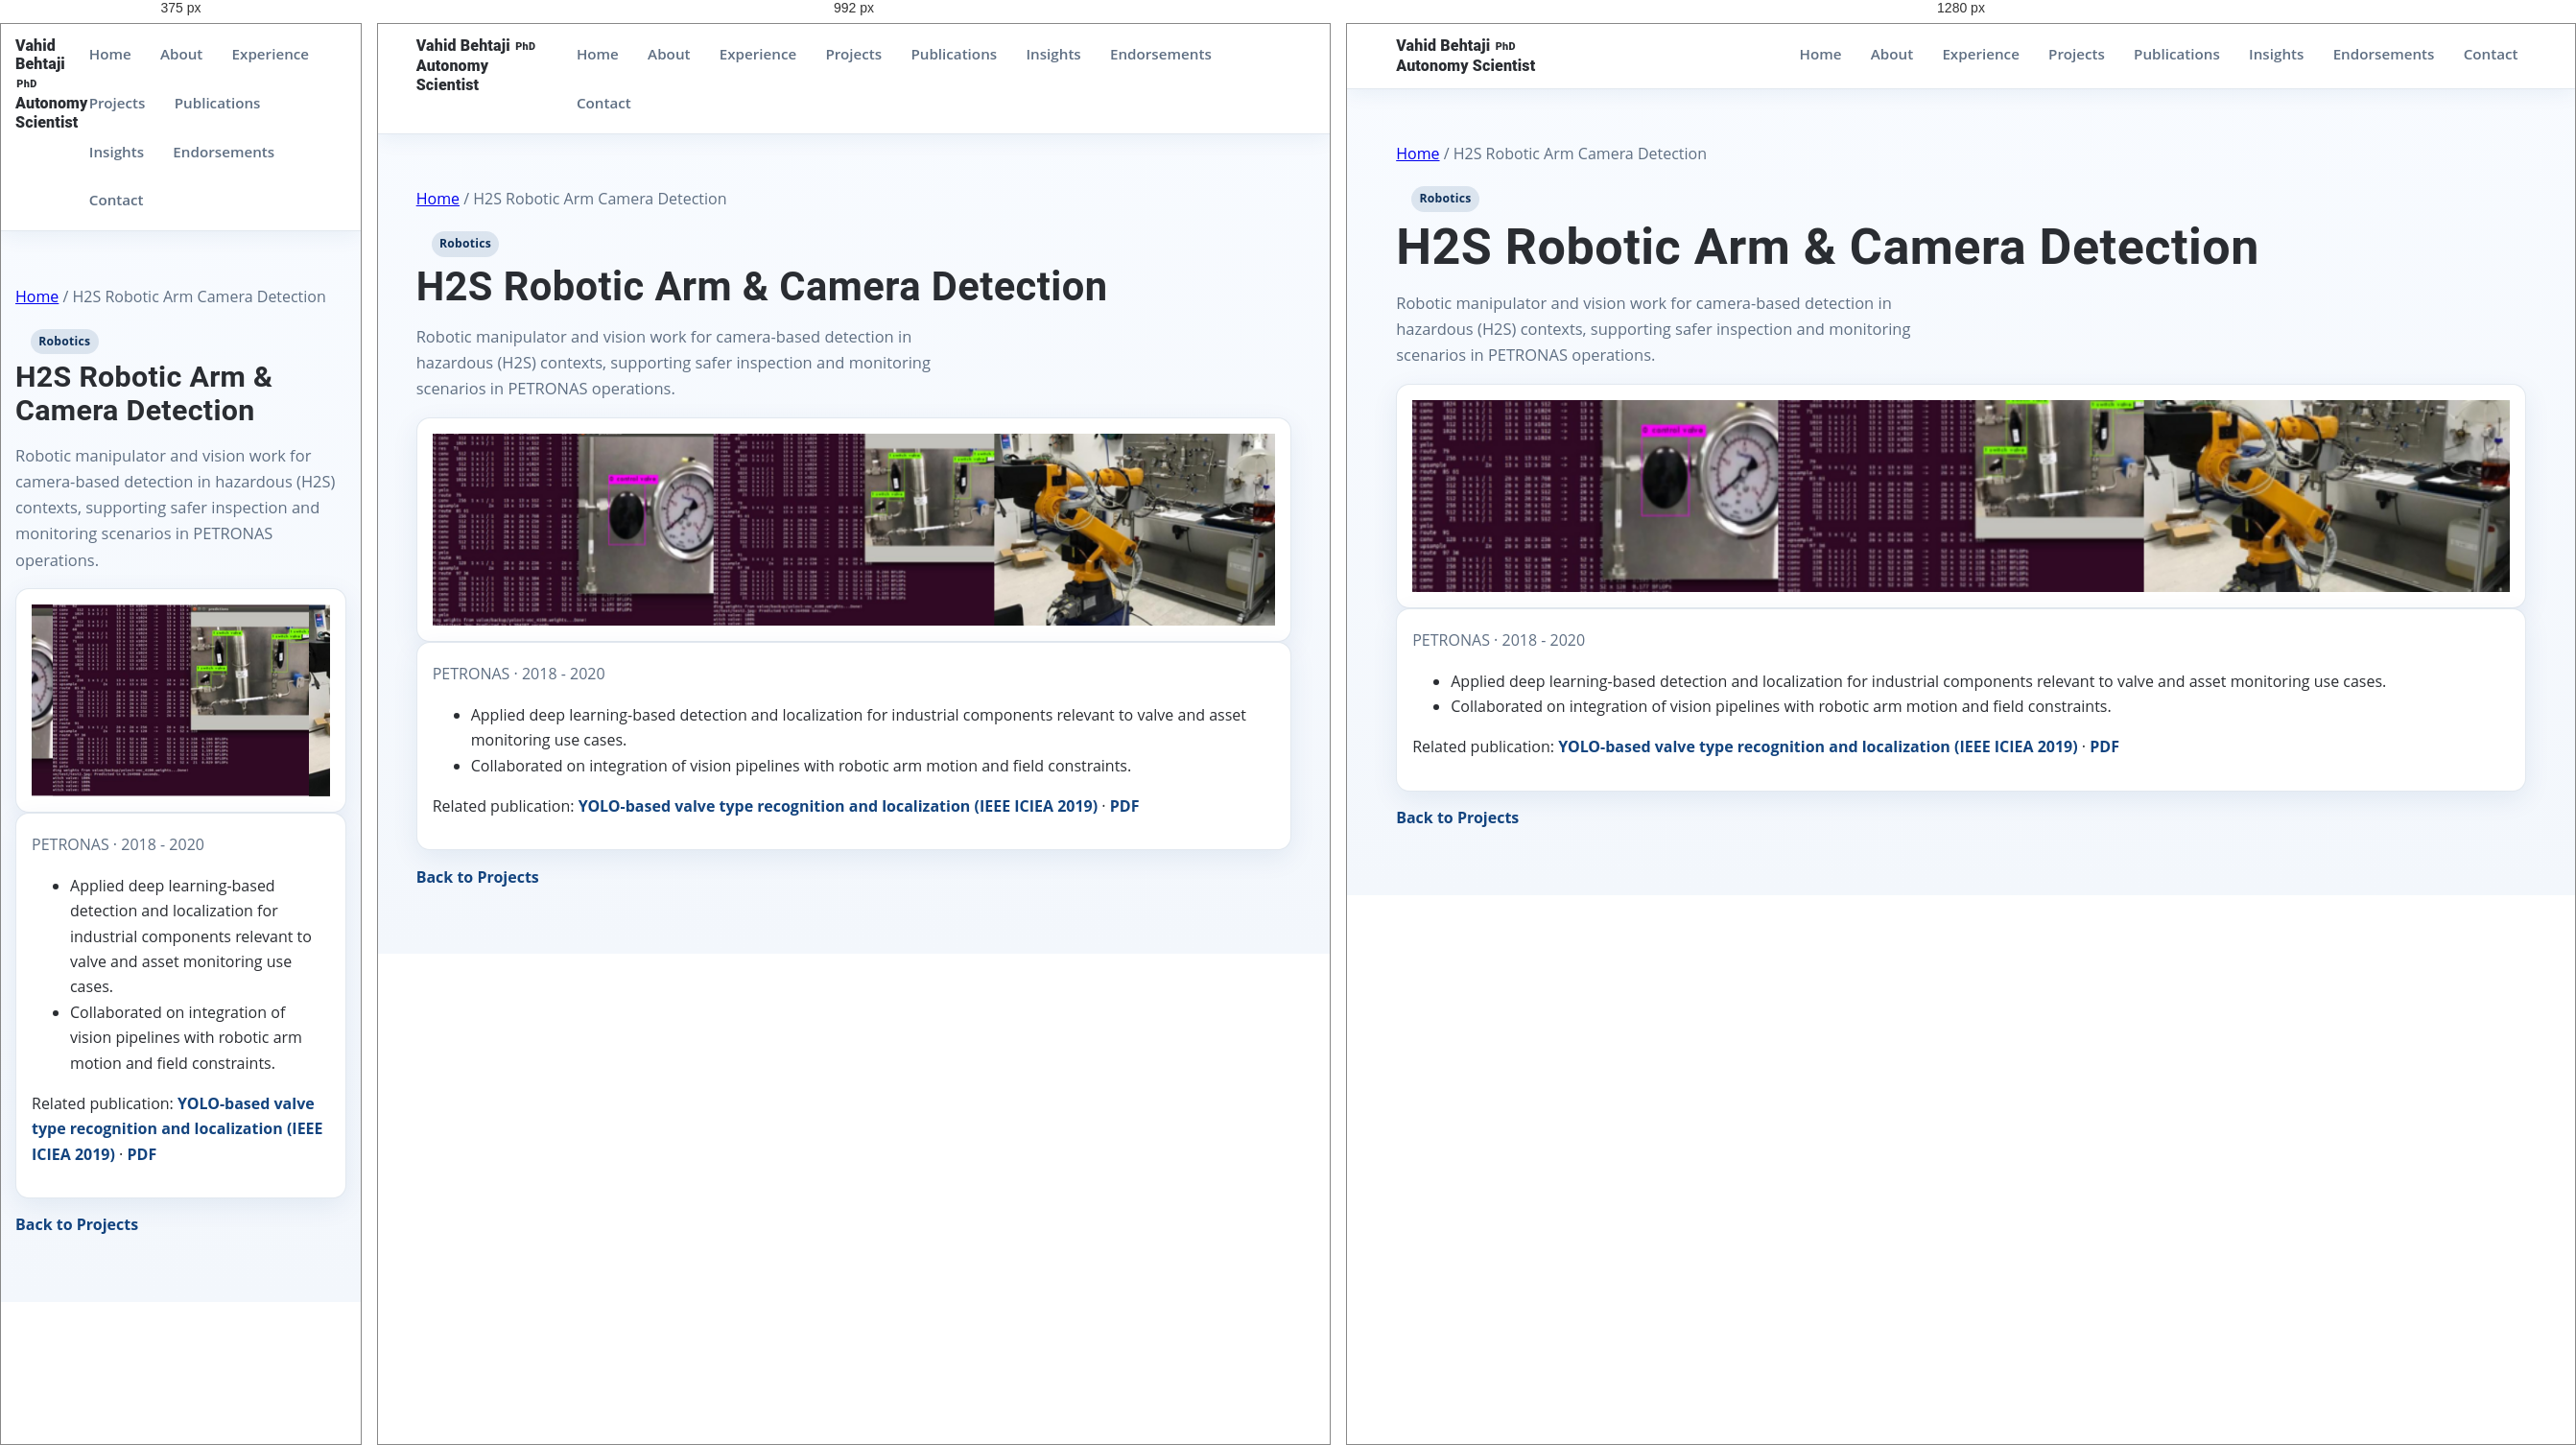
Rendered at 375 px, 992 px and 1280 px, left to right.

<!-- file: project-petronas-h2s-robotic-arm.html -->
<!doctype html>
<html lang="en">
  <head>
    <meta charset="UTF-8" />
    <meta name="viewport" content="width=device-width, initial-scale=1.0" />
    <title>H2S Robotic Arm Camera Detection | Vahid Behtaji PhD Autonomy Scientist</title>
    <link rel="stylesheet" href="../styles.css" />
  </head>
  <body>
    <header class="site-header">
      <div class="container nav-wrap">
        <a class="brand" href="../index.html"><span class="brand-primary">Vahid Behtaji <span class="brand-degree">PhD</span></span><span class="brand-tagline">Autonomy Scientist</span></a>
        <nav class="site-nav">
          <a href="../index.html#hero">Home</a>
          <a href="../index.html#about">About</a>
          <a href="../index.html#experience">Experience</a>
          <a href="../index.html#portfolio">Projects</a>
          <a href="../index.html#publications">Publications</a>
          <a href="../index.html#insights">Insights</a>
          <a href="../index.html#endorsements">Endorsements</a>
          <a href="../index.html#contact">Contact</a>
        </nav>
      </div>
    </header>

    <main>
      <section class="section">
        <div class="container">
          <p class="meta">
            <a href="../index.html#hero">Home</a> / H2S Robotic Arm Camera Detection
          </p>
          <p class="portfolio-tag">Robotics</p>
          <h1>H2S Robotic Arm &amp; Camera Detection</h1>
          <p class="lead">
            Robotic manipulator and vision work for camera-based detection in
            hazardous (H2S) contexts, supporting safer inspection and
            monitoring scenarios in PETRONAS operations.
          </p>
          <article class="card">
            <img
              class="portfolio-image"
              src="../projects/H2S_robotic_arm_hero.png"
              alt="H2S robotic arm and camera detection system"
            />
          </article>
          <article class="card">
            <p class="meta">PETRONAS · 2018 - 2020</p>
            <ul>
              <li>
                Applied deep learning-based detection and localization for
                industrial components relevant to valve and asset monitoring
                use cases.
              </li>
              <li>
                Collaborated on integration of vision pipelines with robotic
                arm motion and field constraints.
              </li>
            </ul>
            <p class="inline-note">
              Related publication:
              <a href="../publications/yolo-valve-recognition-localization.html"
                >YOLO-based valve type recognition and localization (IEEE ICIEA
                2019)</a
              >
              ·
              <a
                href="../my article/YOLO-Based Valve Type Recognition and Localization (00000003).pdf"
                >PDF</a
              >
            </p>
          </article>
          <p class="inline-note">
            <a href="../index.html#portfolio">Back to Projects</a>
          </p>
        </div>
      </section>
    </main>
    <script src="../js/ga-config.js?v=2"></script>
    <script src="../js/ga-loader.js?v=1"></script>
    <script src="../js/visitor-badge.js?v=1"></script>
  </body>
</html>


/* @media block from styles.css */
@media (min-width: 1024px) {
  .visitor-badge-cluster {
    flex-direction: row;
    flex-wrap: wrap;
    align-items: center;
    justify-content: flex-end;
    gap: 0.85rem 1rem;
  }
}

/* @media block from styles.css */
@media (max-width: 960px) {
  .hero-grid,
  .grid-3,
  .grid-2 {
    grid-template-columns: 1fr;
  }

  .endorsement-card {
    min-width: 100%;
  }

  .endorsement-card + .endorsement-card {
    border-left: 0;
  }

  .stats {
    grid-template-columns: 1fr;
  }
}

/* @media block from styles.css */
@media (max-width: 960px) {
  .hero-grid {
    grid-template-columns: 1fr;
  }

  h1 {
    font-size: clamp(1.9rem, 7.2vw, 2.5rem);
  }
}